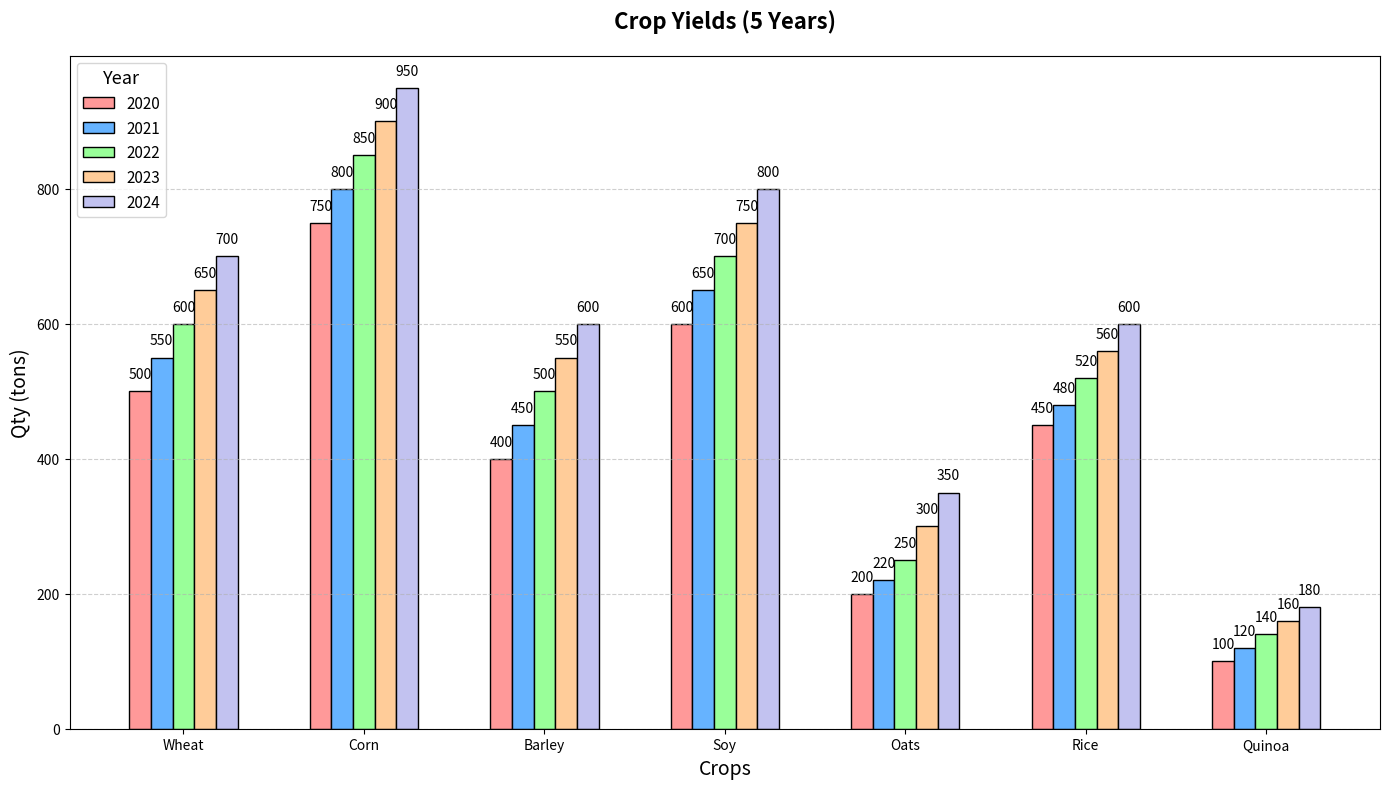

Generate this figure with matplotlib:
import matplotlib.pyplot as plt
import numpy as np

crop_types = ['Wheat', 'Corn', 'Barley', 'Soy', 'Oats', 'Rice', 'Quinoa']
quantities_2020 = [500, 750, 400, 600, 200, 450, 100]
quantities_2021 = [550, 800, 450, 650, 220, 480, 120]
quantities_2022 = [600, 850, 500, 700, 250, 520, 140]
quantities_2023 = [650, 900, 550, 750, 300, 560, 160]
quantities_2024 = [700, 950, 600, 800, 350, 600, 180]

fig, ax = plt.subplots(figsize=(14, 8))
width = 0.12

bar_positions_2020 = np.arange(len(crop_types))
bar_positions_2021 = bar_positions_2020 + width
bar_positions_2022 = bar_positions_2021 + width
bar_positions_2023 = bar_positions_2022 + width
bar_positions_2024 = bar_positions_2023 + width

bars_2020 = ax.bar(bar_positions_2020, quantities_2020, width=width, label='2020', color='#ff9999', edgecolor='black')
bars_2021 = ax.bar(bar_positions_2021, quantities_2021, width=width, label='2021', color='#66b3ff', edgecolor='black')
bars_2022 = ax.bar(bar_positions_2022, quantities_2022, width=width, label='2022', color='#99ff99', edgecolor='black')
bars_2023 = ax.bar(bar_positions_2023, quantities_2023, width=width, label='2023', color='#ffcc99', edgecolor='black')
bars_2024 = ax.bar(bar_positions_2024, quantities_2024, width=width, label='2024', color='#c2c2f0', edgecolor='black')

def add_value_labels(bars):
    for bar in bars:
        yval = bar.get_height()
        ax.text(bar.get_x() + bar.get_width() / 2, yval + 15, f'{yval}', ha='center', va='bottom')

add_value_labels(bars_2020)
add_value_labels(bars_2021)
add_value_labels(bars_2022)
add_value_labels(bars_2023)
add_value_labels(bars_2024)

ax.set_title('Crop Yields (5 Years)', fontsize=16, fontweight='bold', pad=20)
ax.set_xlabel('Crops', fontsize=14)
ax.set_ylabel('Qty (tons)', fontsize=14)
ax.set_xticks(bar_positions_2020 + 2 * width)
ax.set_xticklabels(crop_types)

ax.grid(True, linestyle='--', alpha=0.6, axis='y')

ax.legend(title='Year', title_fontsize='13', fontsize='11', loc='upper left', frameon=True)

plt.tight_layout()
plt.show()
